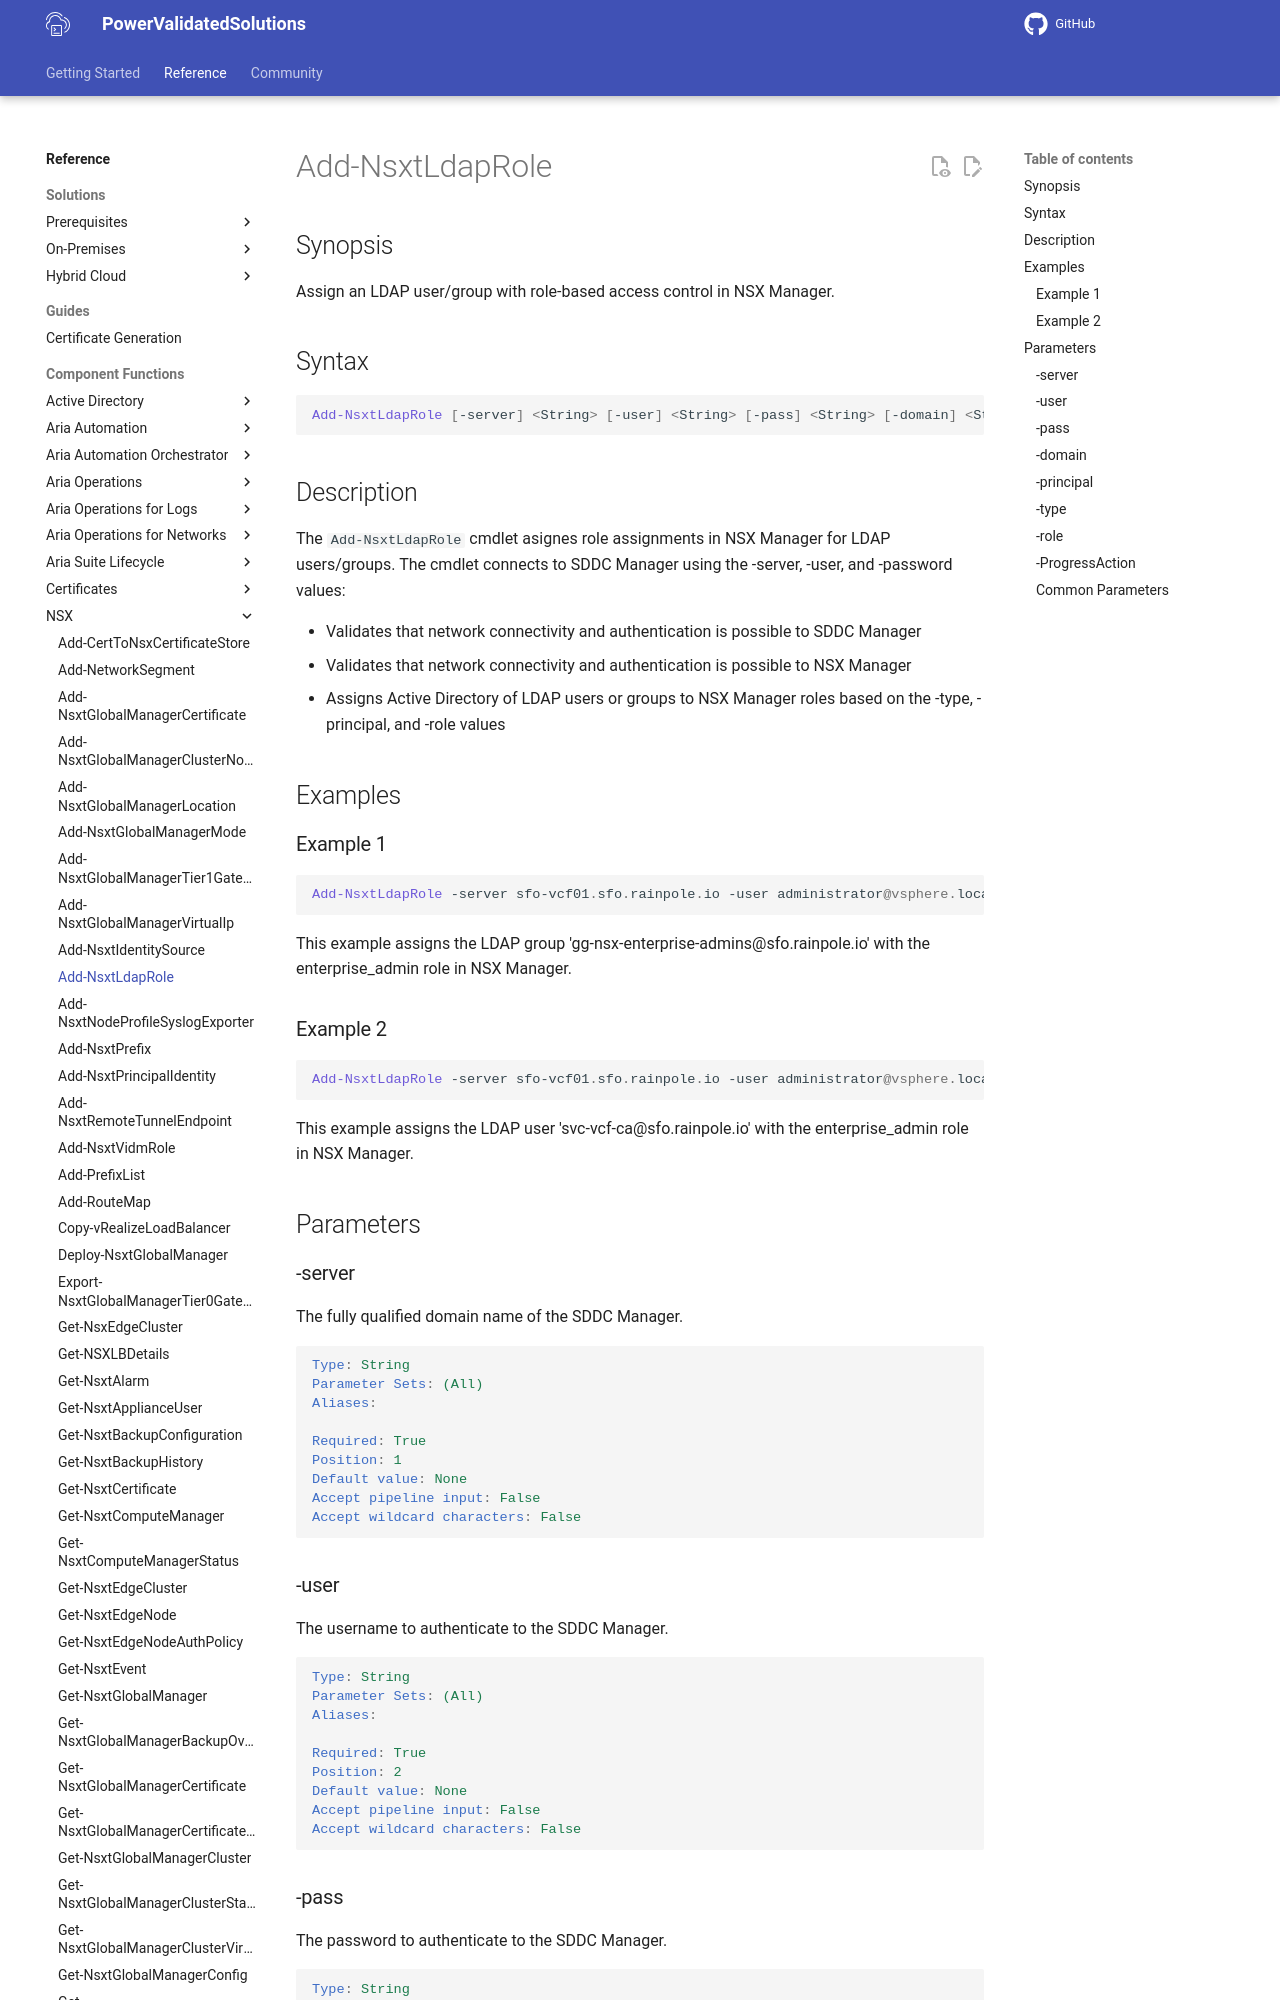

repository: vmware/power-validated-solutions-for-cloud-foundation · page: documentation/functions/nsx/Add-NsxtLdapRole/index.html · generator: mkdocs

# Add-NsxtLdapRole

## Synopsis

Assign an LDAP user/group with role-based access control in NSX Manager.

## Syntax

```powershell
Add-NsxtLdapRole [-server] <String> [-user] <String> [-pass] <String> [-domain] <String> [-principal] <String> [-type] <String> [-role] <String> [-ProgressAction <ActionPreference>] [<CommonParameters>]
```

## Description

The `Add-NsxtLdapRole` cmdlet asignes role assignments in NSX Manager for LDAP users/groups.
The cmdlet connects to SDDC Manager using the -server, -user, and -password values:

- Validates that network connectivity and authentication is possible to SDDC Manager
- Validates that network connectivity and authentication is possible to NSX Manager
- Assigns Active Directory of LDAP users or groups to NSX Manager roles based on the -type, -principal, and -role values

## Examples
